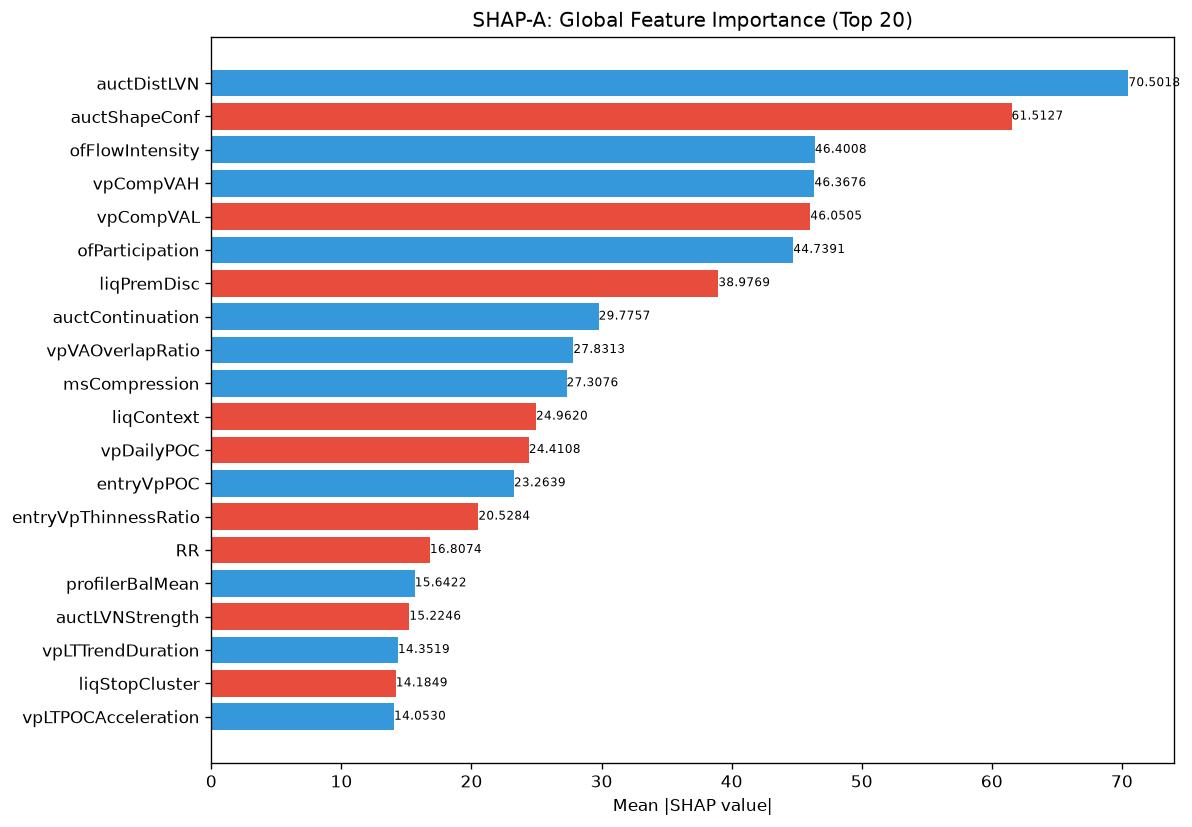

Source data for this figure (header and first rows):
feature, category, mean_abs_shap, mean_shap, std_shap, rank
auctDistLVN, unknown, 70.5, 7.435, 60.19, 1
auctShapeConf, unknown, 61.51, -4.815, 44.98, 2
ofFlowIntensity, unknown, 46.4, 4.475, 26.65, 3
vpCompVAH, unknown, 46.37, 2.187, 19.89, 4
vpCompVAL, unknown, 46.05, -0.4947, 26.4, 5
ofParticipation, unknown, 44.74, 0.4378, 49.85, 6
liqPremDisc, unknown, 38.98, -1.714, 26.67, 7
auctContinuation, unknown, 29.78, 1.416, 22.24, 8
vpVAOverlapRatio, unknown, 27.83, 0.1674, 24.81, 9
msCompression, unknown, 27.31, 1.001, 23.8, 10
liqContext, engine_composite, 24.96, -1.688, 17.2, 11
vpDailyPOC, unknown, 24.41, -0.8284, 17.71, 12
entryVpPOC, unknown, 23.26, 0.8789, 18.96, 13
entryVpThinnessRatio, unknown, 20.53, -1.914, 18.51, 14
RR, unknown, 16.81, -0.7599, 7.261, 15
profilerBalMean, unknown, 15.64, 0.4796, 9.772, 16
auctLVNStrength, unknown, 15.22, -0.5444, 7.014, 17
vpLTTrendDuration, unknown, 14.35, 1.107, 16.81, 18
liqStopCluster, unknown, 14.18, -1.194, 6.331, 19
vpLTPOCAcceleration, unknown, 14.05, 1.541, 9.265, 20
smMitigation, unknown, 13.81, 0.711, 11.56, 21
entryVpVAL, unknown, 13.67, 0.6809, 9.777, 22
profilerTQMean, unknown, 12.76, -0.6733, 5.411, 23
liqDensity, unknown, 12.33, -1.936, 12.16, 24
entryAuctContinuation, unknown, 11.27, 0.5564, 8.513, 25
vpLTPOC30d, unknown, 11.27, -0.4489, 9.078, 26
liqSessionLiq, unknown, 11.17, 0.3346, 5.928, 27
vpPullbackPOC, unknown, 11.03, -1.677, 9.336, 28
vpBestHVN, unknown, 10.68, 0.996, 12.21, 29
vpDistNakedPOC_ATR, unknown, 10.39, -0.1374, 6.328, 30
atrProxy, unknown, 10.37, 0.2934, 5.231, 31
profilerMigMean, unknown, 10.2, 1.004, 4.201, 32
structDistATR, unknown, 9.548, 0.1264, 4.846, 33
vpLTNearestZoneDir, unknown, 9.163, 0.004604, 4.977, 34
vpPriceVsPOC, unknown, 7.236, -0.2372, 3.527, 35
entryVpVAH, unknown, 6.921, -0.09485, 6.325, 36
auctMajorHVN, unknown, 6.917, -0.4327, 3.432, 37
vpLTNearestZonePrice, unknown, 6.736, -0.1219, 4.365, 38
vpLTPOC60d, unknown, 6.684, 0.1092, 3.258, 39
vpDistCompPOC, unknown, 6.667, 0.2404, 5.876, 40
vpLTTrendExhaustion, unknown, 6.625, -0.2027, 2.934, 41
smContext, engine_composite, 6.335, -0.3244, 4.288, 42
thesis, unknown, 6.226, 0.1805, 3.067, 43
auctHVNStrength, unknown, 6.006, -0.6513, 3.274, 44
auctAcceptance, unknown, 5.595, 0.04622, 6.293, 45
vpLTAcceptanceAtPrice, unknown, 5.462, 0.6461, 5.484, 46
auctRegimeConf, unknown, 5.155, 0.4843, 2.741, 47
entryLTNearestZoneStrength, unknown, 4.875, -0.3589, 1.633, 48
entryVpDevPOCDir, unknown, 4.43, 0.346, 2.818, 49
vpThinnessRatio, unknown, 4.344, -0.3909, 3.906, 50
auctReversalRisk, unknown, 4.137, -0.2877, 3.056, 51
auctDistHVN, unknown, 4.114, 0.03694, 2.438, 52
vpVAH, unknown, 4.044, -0.2435, 3.644, 53
vpPOC, unknown, 4.011, 0.2485, 4.131, 54
msTickImbalance, unknown, 3.837, 0.3988, 2.677, 55
vpCompPOC, unknown, 3.795, 0.1028, 2.525, 56
SL, unknown, 3.693, 0.00975, 2.042, 57
riskReward, unknown, 3.631, -0.02692, 2.219, 58
vpVAL, unknown, 3.2, 0.09491, 2.353, 59
auctTargetPrice, unknown, 3.19, 0.3284, 2.092, 60
... 112 more rows
